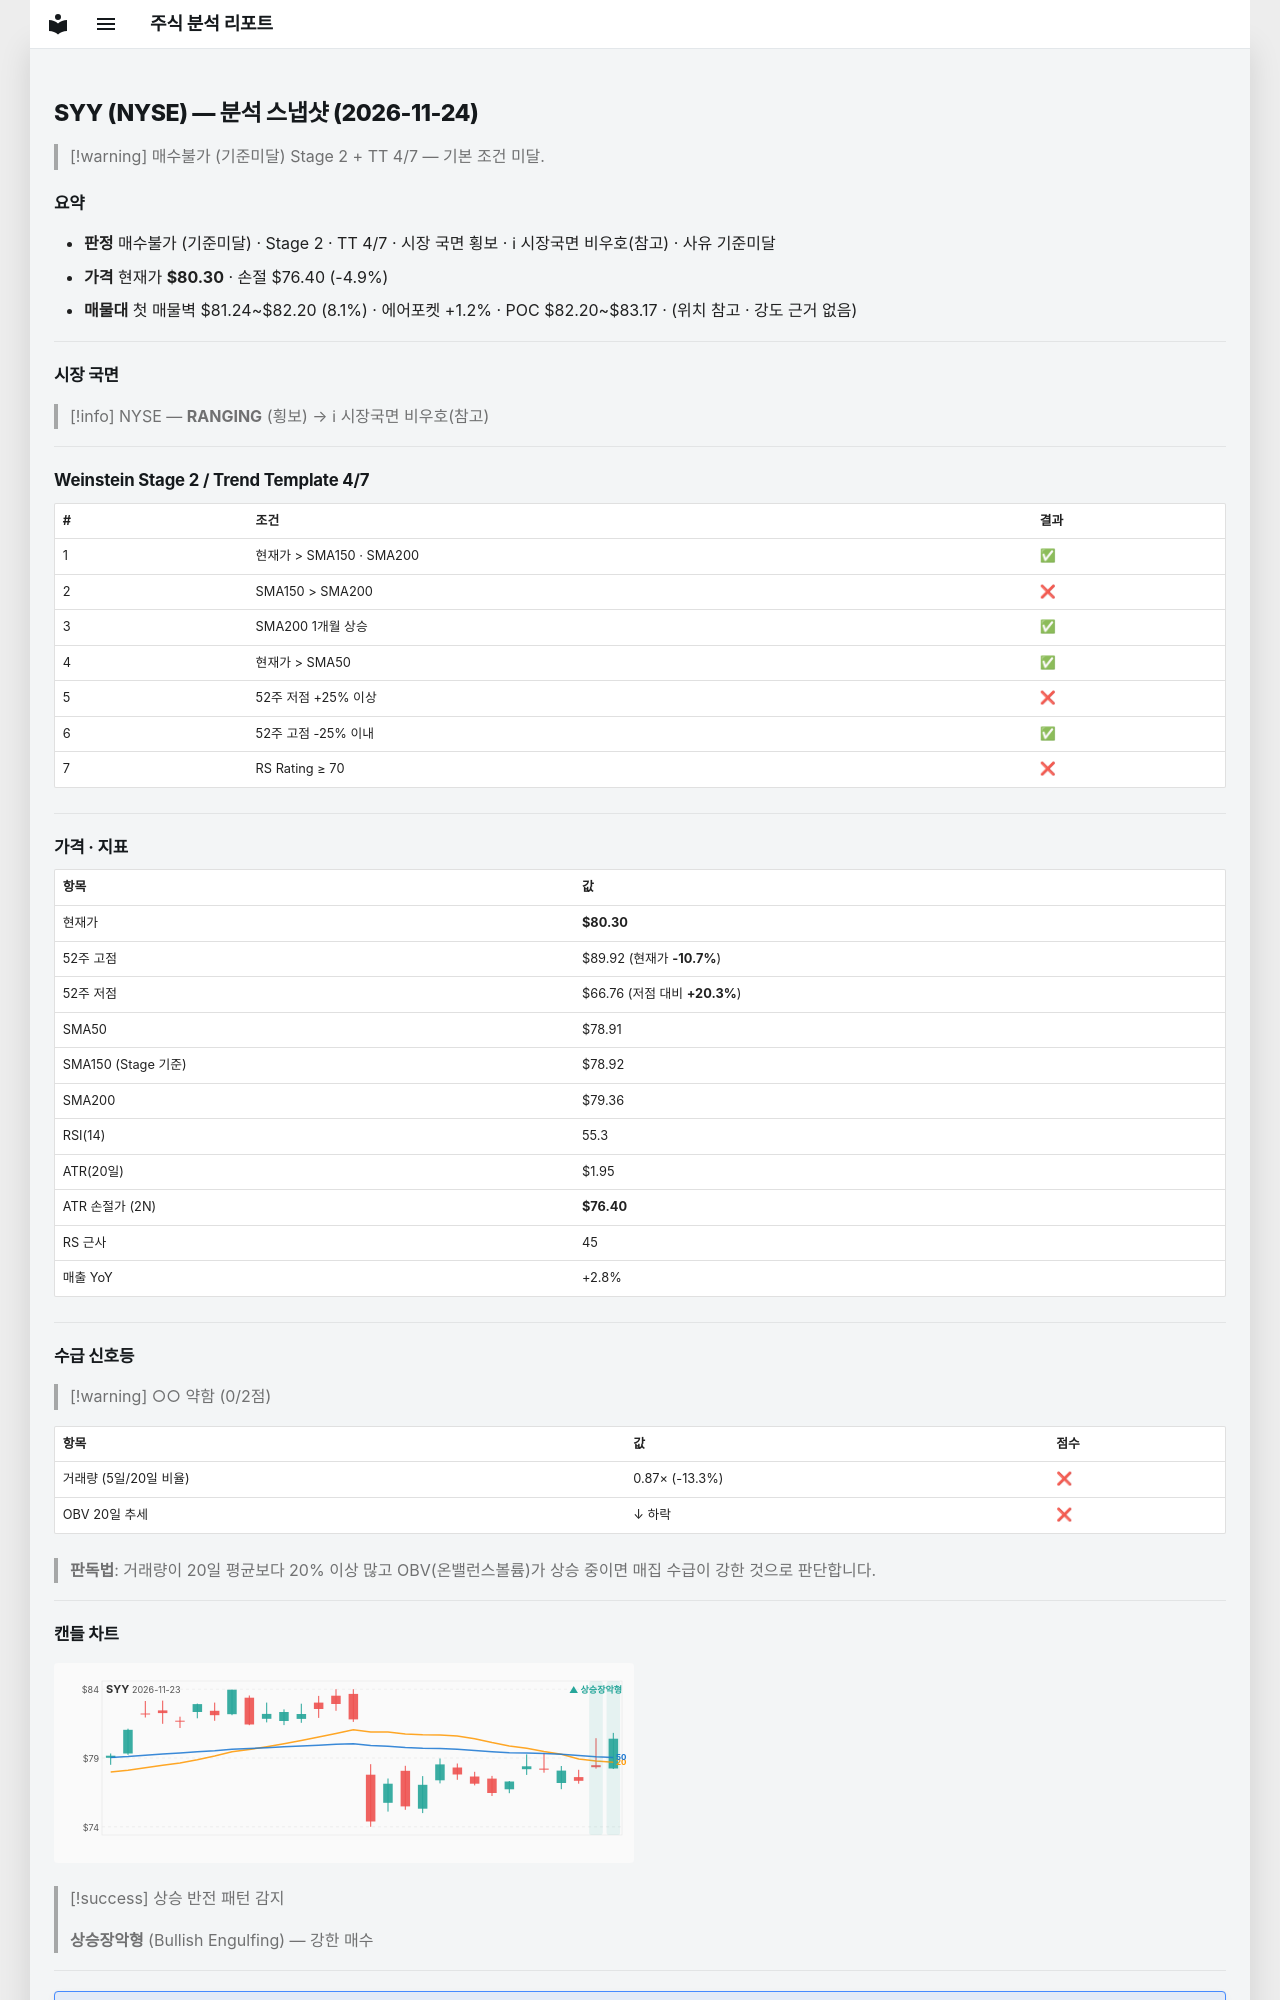

repository: soloandco/stock-reports · page: snapshots/SYY-2026-11-24/index.html · generator: mkdocs

---
type: analysis-snapshot
title: SYY 분석 스냅샷
ticker: SYY
market: NYSE
created: 2026-11-24
updated: 2026-11-24
bar-date: 2026-11-23
verdict: 매수불가
verdict-reason: 기준미달
real-rr: 1.47
sma50-gap-pct: 1.8
weekly-position: 저항대아래
weekly-overhead-price: 86.04
weekly-overhead-pct: 7.1
stage: 2
trend-template-score: 4
tt-max: 7
ma-set: sma-50-150-200
price: 80.30000305175781
stop-price: 76.40255043219958
market-regime: RANGING
supply-demand-score: 0/2
supply-demand-label: 약함
status: tracking
tags:
  - stock-agent
  - watchlist
  - SYY
  - analysis
related:
  - "[[analysis-template]]"
---

# SYY (NYSE) — 분석 스냅샷 (2026-11-24)

> [!warning] 매수불가 (기준미달)
> Stage 2 + TT 4/7 — 기본 조건 미달.

## 요약

- **판정** 매수불가 (기준미달) · Stage 2 · TT 4/7 · 시장 국면 횡보 · ℹ 시장국면 비우호(참고) · 사유 기준미달
- **가격** 현재가 **$80.30** · 손절 $76.40 (-4.9%)
- **매물대** 첫 매물벽 $81.24~$82.20 (8.1%) · 에어포켓 +1.2% · POC $82.20~$83.17 · (위치 참고 · 강도 근거 없음)

---

## 시장 국면

> [!info] NYSE — **RANGING** (횡보) → ℹ 시장국면 비우호(참고)

---

## Weinstein Stage 2 / Trend Template 4/7

| # | 조건 | 결과 |
|---|------|------|
| 1 | 현재가 > SMA150 · SMA200 | ✅ |
| 2 | SMA150 > SMA200 | ❌ |
| 3 | SMA200 1개월 상승 | ✅ |
| 4 | 현재가 > SMA50 | ✅ |
| 5 | 52주 저점 +25% 이상 | ❌ |
| 6 | 52주 고점 -25% 이내 | ✅ |
| 7 | RS Rating ≥ 70 | ❌ |

---

## 가격 · 지표

| 항목 | 값 |
|------|---|
| 현재가 | **$80.30** |
| 52주 고점 | $89.92 (현재가 **-10.7%**) |
| 52주 저점 | $66.76 (저점 대비 **+20.3%**) |
| SMA50 | $78.91 |
| SMA150 (Stage 기준) | $78.92 |
| SMA200 | $79.36 |
| RSI(14) | 55.3 |
| ATR(20일) | $1.95 |
| ATR 손절가 (2N) | **$76.40** |
| RS 근사 | 45 |
| 매출 YoY | +2.8% |

---
## 수급 신호등

> [!warning] ○○ 약함 (0/2점)

| 항목 | 값 | 점수 |
|------|------|------|
| 거래량 (5일/20일 비율) | 0.87× (-13.3%) | ❌ |
| OBV 20일 추세 | ↓ 하락 | ❌ |

> **판독법**: 거래량이 20일 평균보다 20% 이상 많고 OBV(온밸런스볼륨)가 상승 중이면 매집 수급이 강한 것으로 판단합니다.

---
